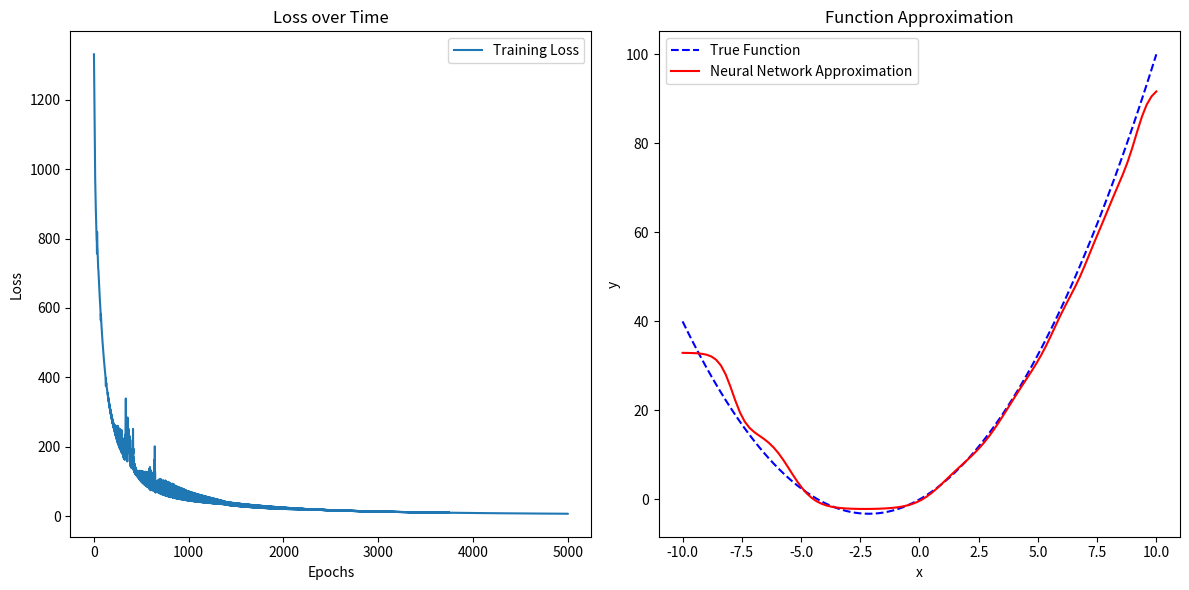

Generate this figure with matplotlib:
import numpy as np
import matplotlib.pyplot as plt

np.random.seed(42)
x = np.linspace(-10, 10, 100)
y_true = 3 * x + 0.7 * x**2

class SimpleNeuralNetwork:
    def __init__(self, input_dim, hidden_dim, output_dim, learning_rate=0.01):
        self.w1 = np.random.randn(input_dim, hidden_dim) * 0.1
        self.b1 = np.zeros(hidden_dim)
        self.w2 = np.random.randn(hidden_dim, output_dim) * 0.1
        self.b2 = np.zeros(output_dim)
        self.learning_rate = learning_rate

    def forward(self, x):
        self.z1 = np.dot(x, self.w1) + self.b1
        self.a1 = np.tanh(self.z1)
        self.z2 = np.dot(self.a1, self.w2) + self.b2
        return self.z2

    def backward(self, x, y, y_pred):
        error = y_pred - y
        d_w2 = np.dot(self.a1.T, error) / len(x)
        d_b2 = np.mean(error, axis=0)
        d_a1 = np.dot(error, self.w2.T) * (1 - np.tanh(self.z1)**2)
        d_w1 = np.dot(x.T, d_a1) / len(x)
        d_b1 = np.mean(d_a1, axis=0)

        self.w2 -= self.learning_rate * d_w2
        self.b2 -= self.learning_rate * d_b2
        self.w1 -= self.learning_rate * d_w1
        self.b1 -= self.learning_rate * d_b1

    def train(self, x, y, epochs=1000):
        losses = []
        for epoch in range(epochs):
            y_pred = self.forward(x)
            loss = np.mean((y_pred - y) ** 2)
            losses.append(loss)
            self.backward(x, y, y_pred)
        return losses

x_train = x.reshape(-1, 1)
y_train = y_true.reshape(-1, 1)

nn = SimpleNeuralNetwork(input_dim=1, hidden_dim=10, output_dim=1, learning_rate=0.01)
losses = nn.train(x_train, y_train, epochs=5000)

y_pred = nn.forward(x_train)

plt.figure(figsize=(12, 6))

plt.subplot(1, 2, 1)
plt.plot(losses, label="Training Loss")
plt.xlabel("Epochs")
plt.ylabel("Loss")
plt.title("Loss over Time")
plt.legend()

plt.subplot(1, 2, 2)
plt.plot(x, y_true, color="blue", label="True Function", linestyle='dashed')
plt.plot(x, y_pred.flatten(), color="red", label="Neural Network Approximation")
plt.xlabel("x")
plt.ylabel("y")
plt.title("Function Approximation")
plt.legend()

plt.tight_layout()
plt.show()
